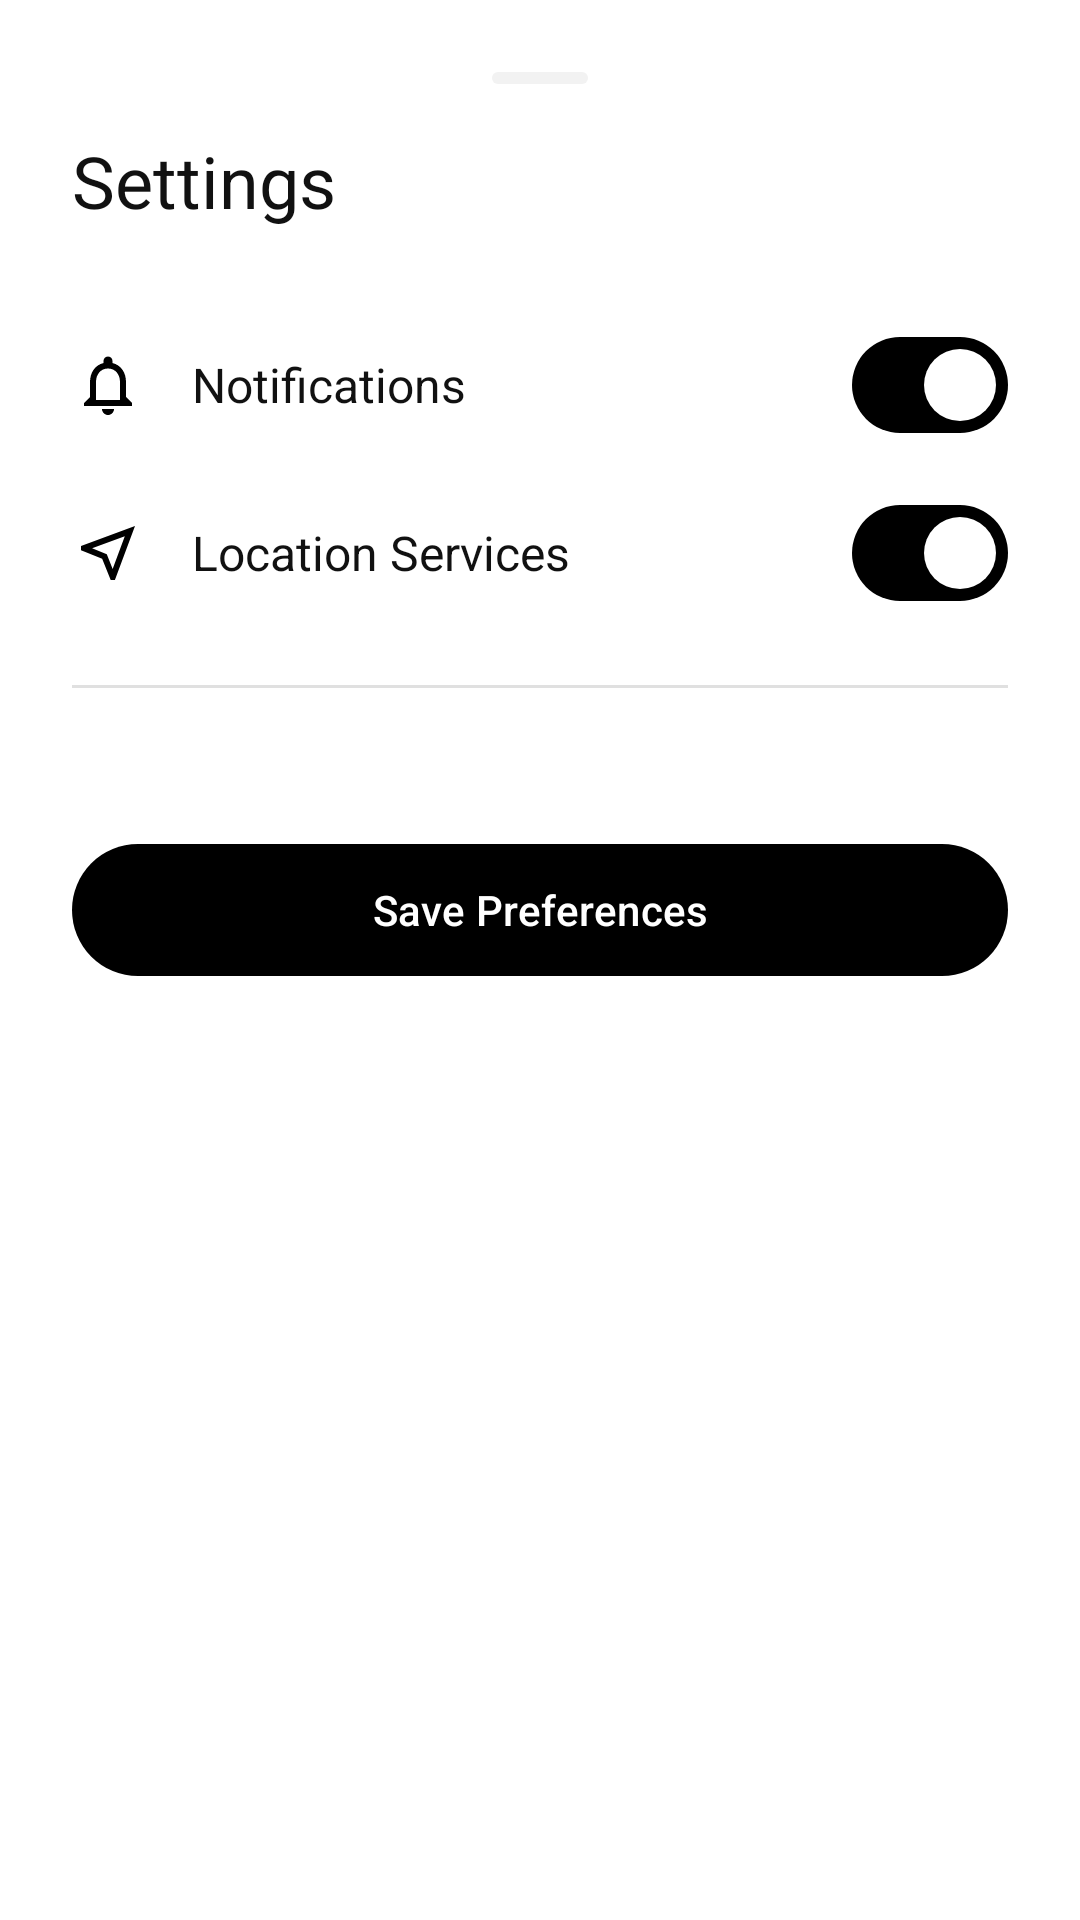

This screen was rendered from an Android layout file. Write that file and the resources it references.
<!-- AndroidManifest.xml: application theme Theme.CoRide -->
<!-- res/layout/dialog_settings.xml -->
<?xml version="1.0" encoding="utf-8"?>
<LinearLayout xmlns:android="http://schemas.android.com/apk/res/android"
    xmlns:app="http://schemas.android.com/apk/res-auto"
    android:layout_width="match_parent"
    android:layout_height="wrap_content"
    android:orientation="vertical"
    android:padding="@dimen/spacing_lg"
    android:background="@drawable/bg_bottom_sheet">

    <View
        android:layout_width="@dimen/drag_handle_width"
        android:layout_height="@dimen/drag_handle_height"
        android:layout_gravity="center"
        android:layout_marginBottom="@dimen/spacing_md"
        android:background="@drawable/indicator_m3_drag" />

    <TextView
        android:layout_width="match_parent"
        android:layout_height="wrap_content"
        android:text="Settings"
        android:textColor="?attr/colorOnSurface"
        android:textSize="@dimen/text_headline_small"
        android:fontFamily="sans-serif-bold"
        android:layout_marginBottom="@dimen/spacing_lg"/>

    
    <LinearLayout
        android:layout_width="match_parent"
        android:layout_height="56dp"
        android:gravity="center_vertical"
        android:orientation="horizontal">
        
        <ImageView
            android:layout_width="@dimen/icon_md"
            android:layout_height="@dimen/icon_md"
            android:src="@drawable/ic_notifications"
            app:tint="?attr/colorPrimary" />
            
        <TextView
            android:layout_width="0dp"
            android:layout_weight="1"
            android:layout_height="wrap_content"
            android:layout_marginStart="@dimen/spacing_md"
            android:text="Notifications"
            android:textColor="?attr/colorOnSurface"
            android:textSize="@dimen/text_body_large"/>
            
        <com.google.android.material.materialswitch.MaterialSwitch
            android:layout_width="wrap_content"
            android:layout_height="wrap_content"
            android:checked="true"/>
    </LinearLayout>

    
    <LinearLayout
        android:layout_width="match_parent"
        android:layout_height="56dp"
        android:gravity="center_vertical"
        android:orientation="horizontal">
        
        <ImageView
            android:layout_width="@dimen/icon_md"
            android:layout_height="@dimen/icon_md"
            android:src="@drawable/location"
            app:tint="?attr/colorPrimary" />
            
        <TextView
            android:layout_width="0dp"
            android:layout_weight="1"
            android:layout_height="wrap_content"
            android:layout_marginStart="@dimen/spacing_md"
            android:text="Location Services"
            android:textColor="?attr/colorOnSurface"
            android:textSize="@dimen/text_body_large"/>
            
        <com.google.android.material.materialswitch.MaterialSwitch
            android:layout_width="wrap_content"
            android:layout_height="wrap_content"
            android:checked="true"/>
    </LinearLayout>

    <View
        android:layout_width="match_parent"
        android:layout_height="1dp"
        android:layout_marginVertical="@dimen/spacing_md"
        android:background="?attr/colorOutlineVariant" />

    <com.google.android.material.button.MaterialButton
        android:id="@+id/btnSaveSettings"
        style="@style/Widget.CoRide.Button.Primary"
        android:layout_width="match_parent"
        android:layout_height="@dimen/button_height"
        android:layout_marginTop="@dimen/spacing_xl"
        android:text="Save Preferences" />

</LinearLayout>
<!-- resources referenced by this layout -->
<resources>
  <dimen name="button_height">52dp</dimen>
  <dimen name="drag_handle_height">4dp</dimen>
  <dimen name="drag_handle_width">32dp</dimen>
  <dimen name="icon_md">24dp</dimen>
  <dimen name="spacing_lg">24dp</dimen>
  <dimen name="spacing_md">16dp</dimen>
  <dimen name="spacing_xl">32dp</dimen>
  <dimen name="text_body_large">16sp</dimen>
  <dimen name="text_headline_small">24sp</dimen>
  <!-- drawable indicator_m3_drag (drawable) -->
  <?xml version="1.0" encoding="utf-8"?>
  <shape xmlns:android="http://schemas.android.com/apk/res/android"
      android:shape="rectangle">
      <solid android:color="@color/surface_container" />
      <corners android:radius="@dimen/shape_full" />
  </shape>
  <dimen name="shape_extra_large">28dp</dimen>
  <color name="surface_container">#F2F2F2</color>
  <dimen name="shape_full">999dp</dimen>
  <color name="on_primary">#FFFFFF</color>
  <dimen name="text_label_large">14sp</dimen>
  <color name="primary">#000000</color>
  <dimen name="elevation_sm">1dp</dimen>
  <color name="primary_container">#E8E8E8</color>
  <color name="on_primary_container">#000000</color>
  <color name="secondary">#555555</color>
  <color name="on_secondary">#FFFFFF</color>
  <color name="secondary_container">#E0E0E0</color>
  <color name="on_secondary_container">#111111</color>
  <color name="tertiary">#BDBDBD</color>
  <color name="on_tertiary">#000000</color>
  <color name="tertiary_container">#F5F5F5</color>
  <color name="on_tertiary_container">#333333</color>
  <color name="error">#000000</color>
  <color name="on_error">#FFFFFF</color>
  <color name="error_container">#E0E0E0</color>
  <color name="on_error_container">#000000</color>
  <color name="surface">#FFFFFF</color>
  <color name="on_surface">#111111</color>
  <color name="surface_variant">#F7F7F7</color>
  <color name="on_surface_variant">#555555</color>
  <color name="outline">#000000</color>
  <color name="outline_variant">#E0E0E0</color>
  <style name="ShapeAppearance.CoRide.Small" parent="ShapeAppearance.Material3.SmallComponent">
          <item name="cornerFamily">rounded</item>
          <item name="cornerSize">@dimen/shape_small</item>
      </style>
  <style name="ShapeAppearance.CoRide.Medium" parent="ShapeAppearance.Material3.MediumComponent">
          <item name="cornerFamily">rounded</item>
          <item name="cornerSize">@dimen/shape_medium</item>
      </style>
  <style name="ShapeAppearance.CoRide.Large" parent="ShapeAppearance.Material3.LargeComponent">
          <item name="cornerFamily">rounded</item>
          <item name="cornerSize">@dimen/shape_large</item>
      </style>
  <style name="Widget.CoRide.TopAppBar" parent="Widget.Material3.Toolbar">
          <item name="android:background">@color/surface</item>
          <item name="titleTextColor">@color/on_surface</item>
          <item name="titleTextAppearance">@style/TextAppearance.CoRide.TitleLarge</item>
      </style>
  <style name="Widget.CoRide.AppBarLayout" parent="Widget.Material3.AppBarLayout">
          <item name="android:background">@color/surface</item>
          <item name="elevation">@dimen/elevation_none</item>
          <item name="liftOnScroll">true</item>
      </style>
  <dimen name="shape_small">8dp</dimen>
  <dimen name="shape_medium">12dp</dimen>
  <dimen name="shape_large">16dp</dimen>
  <style name="ShapeAppearance.CoRide.Full" parent="">
          <item name="cornerFamily">rounded</item>
          <item name="cornerSize">@dimen/shape_full</item>
      </style>
  <dimen name="elevation_md">3dp</dimen>
  <style name="TextAppearance.CoRide.TitleLarge" parent="TextAppearance.Material3.TitleLarge">
          <item name="android:textColor">@color/on_surface</item>
      </style>
  <dimen name="elevation_none">0dp</dimen>
</resources>
